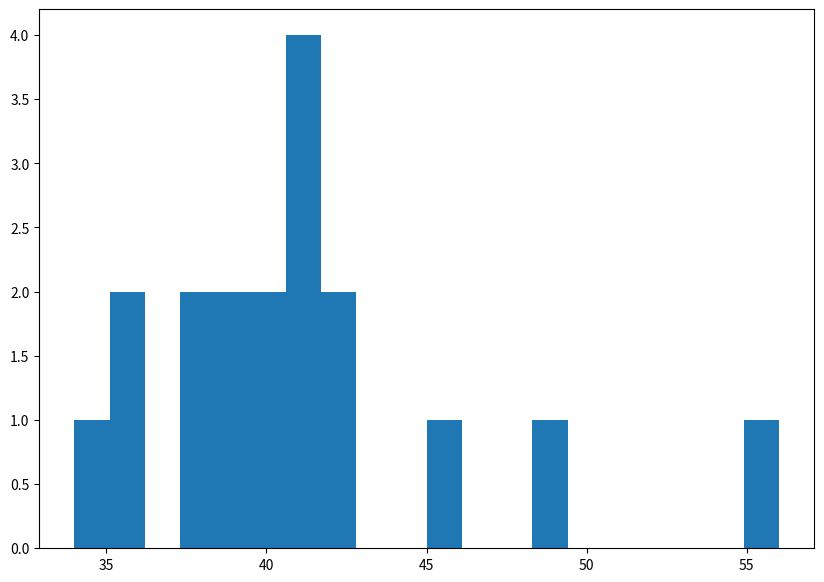

Reproduce this figure in Python.
import numpy as np
from matplotlib import pyplot as plt

Scores = [34,36,36,38,38,39,39,40,40,41,41,41,41,42,42,45,49,56]

mean = np.mean(Scores)
median = np.median(Scores)
std = np.std(Scores)
var = np.var(Scores)

fig, ax = plt.subplots(figsize =(10, 7))
ax.hist(Scores , bins = 20)

plt.show()

print("Mean : " + str(mean))
print("Median : " + str(median))
print("Standard Deviation : " + str(std))
print("Variance : " + str(var))
